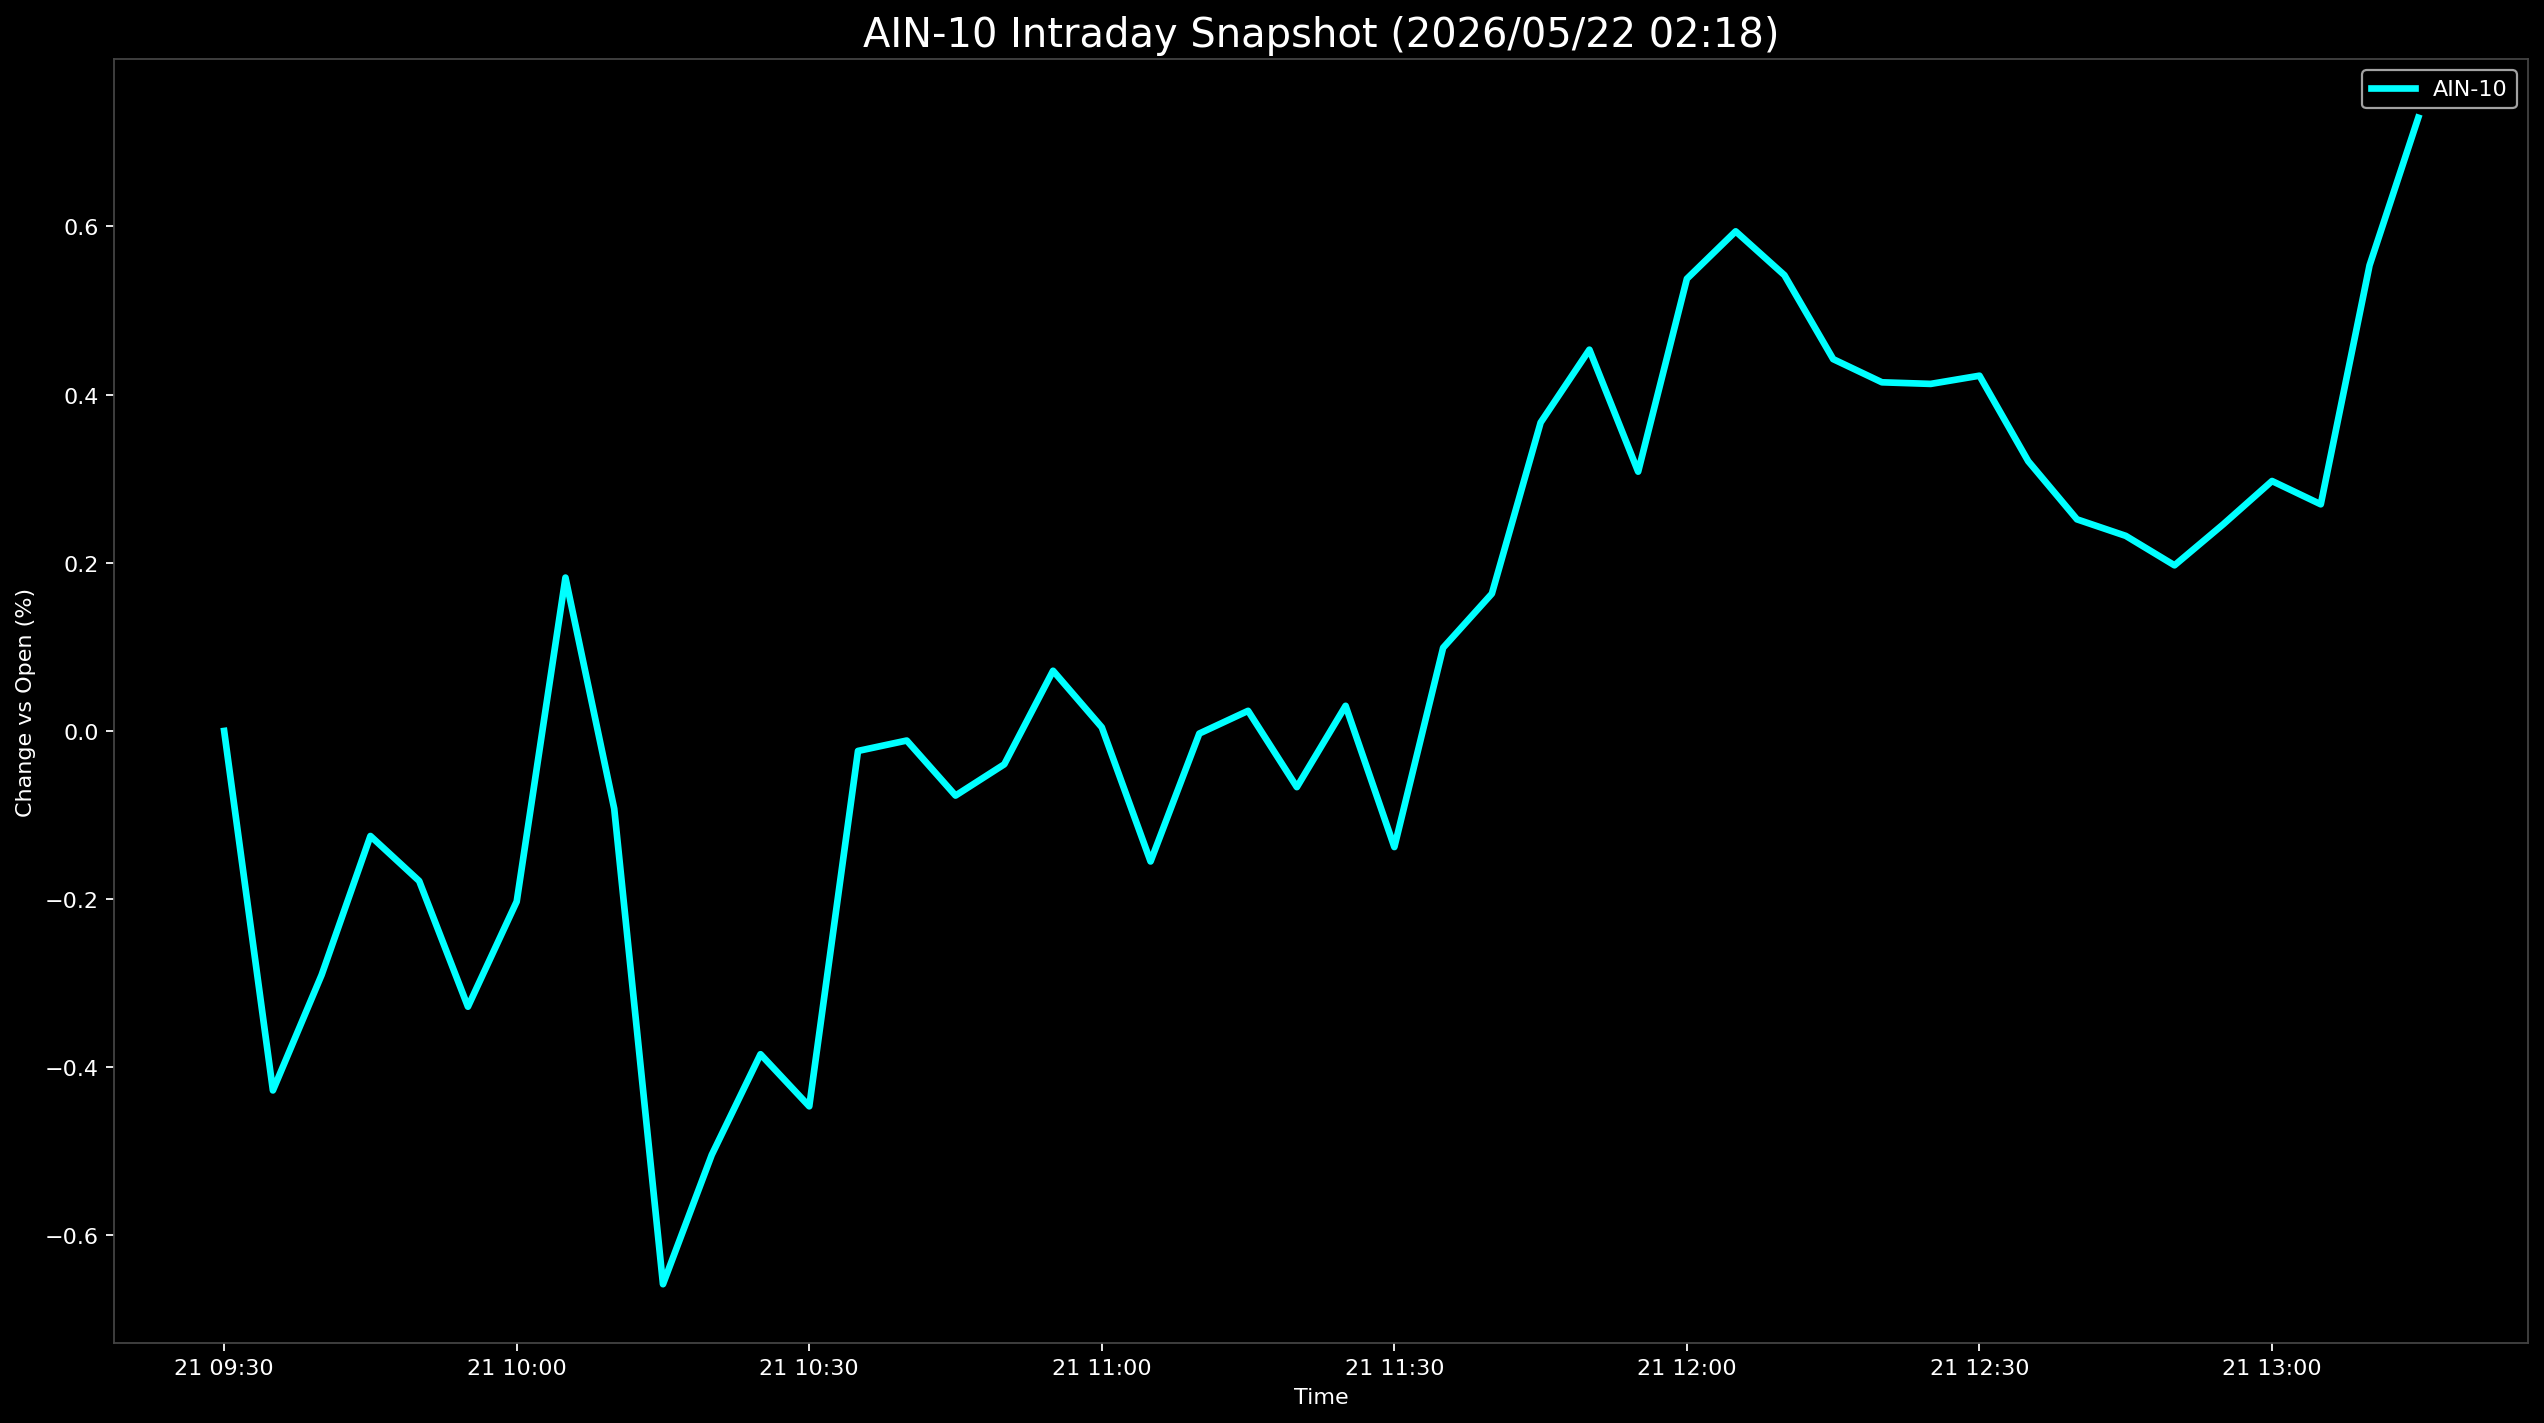

The table this chart was drawn from, first rows:
Datetime, AIN-10
2026-05-21 09:30:00, 0.0
2026-05-21 09:35:00, -0.4275
2026-05-21 09:40:00, -0.29
2026-05-21 09:45:00, -0.1249
2026-05-21 09:50:00, -0.1784
2026-05-21 09:55:00, -0.328
2026-05-21 10:00:00, -0.2029
2026-05-21 10:05:00, 0.1824
2026-05-21 10:10:00, -0.0925
2026-05-21 10:15:00, -0.658
2026-05-21 10:20:00, -0.5042
2026-05-21 10:25:00, -0.3845
2026-05-21 10:30:00, -0.4464
2026-05-21 10:35:00, -0.02379
2026-05-21 10:40:00, -0.0114
2026-05-21 10:45:00, -0.07687
2026-05-21 10:50:00, -0.03968
2026-05-21 10:55:00, 0.07158
2026-05-21 11:00:00, 0.004303
2026-05-21 11:05:00, -0.1552
2026-05-21 11:10:00, -0.003098
2026-05-21 11:15:00, 0.02391
2026-05-21 11:20:00, -0.06685
2026-05-21 11:25:00, 0.02988
2026-05-21 11:30:00, -0.1381
2026-05-21 11:35:00, 0.09892
2026-05-21 11:40:00, 0.1632
2026-05-21 11:45:00, 0.3668
2026-05-21 11:50:00, 0.4534
2026-05-21 11:55:00, 0.3083
2026-05-21 12:00:00, 0.5378
2026-05-21 12:05:00, 0.5942
2026-05-21 12:10:00, 0.542
2026-05-21 12:15:00, 0.4422
2026-05-21 12:20:00, 0.4146
2026-05-21 12:25:00, 0.4127
2026-05-21 12:30:00, 0.4225
2026-05-21 12:35:00, 0.3208
2026-05-21 12:40:00, 0.2516
2026-05-21 12:45:00, 0.232
2026-05-21 12:50:00, 0.197
2026-05-21 12:55:00, 0.2458
2026-05-21 13:00:00, 0.2972
2026-05-21 13:05:00, 0.2695
2026-05-21 13:10:00, 0.5537
2026-05-21 13:15:00, 0.7294
